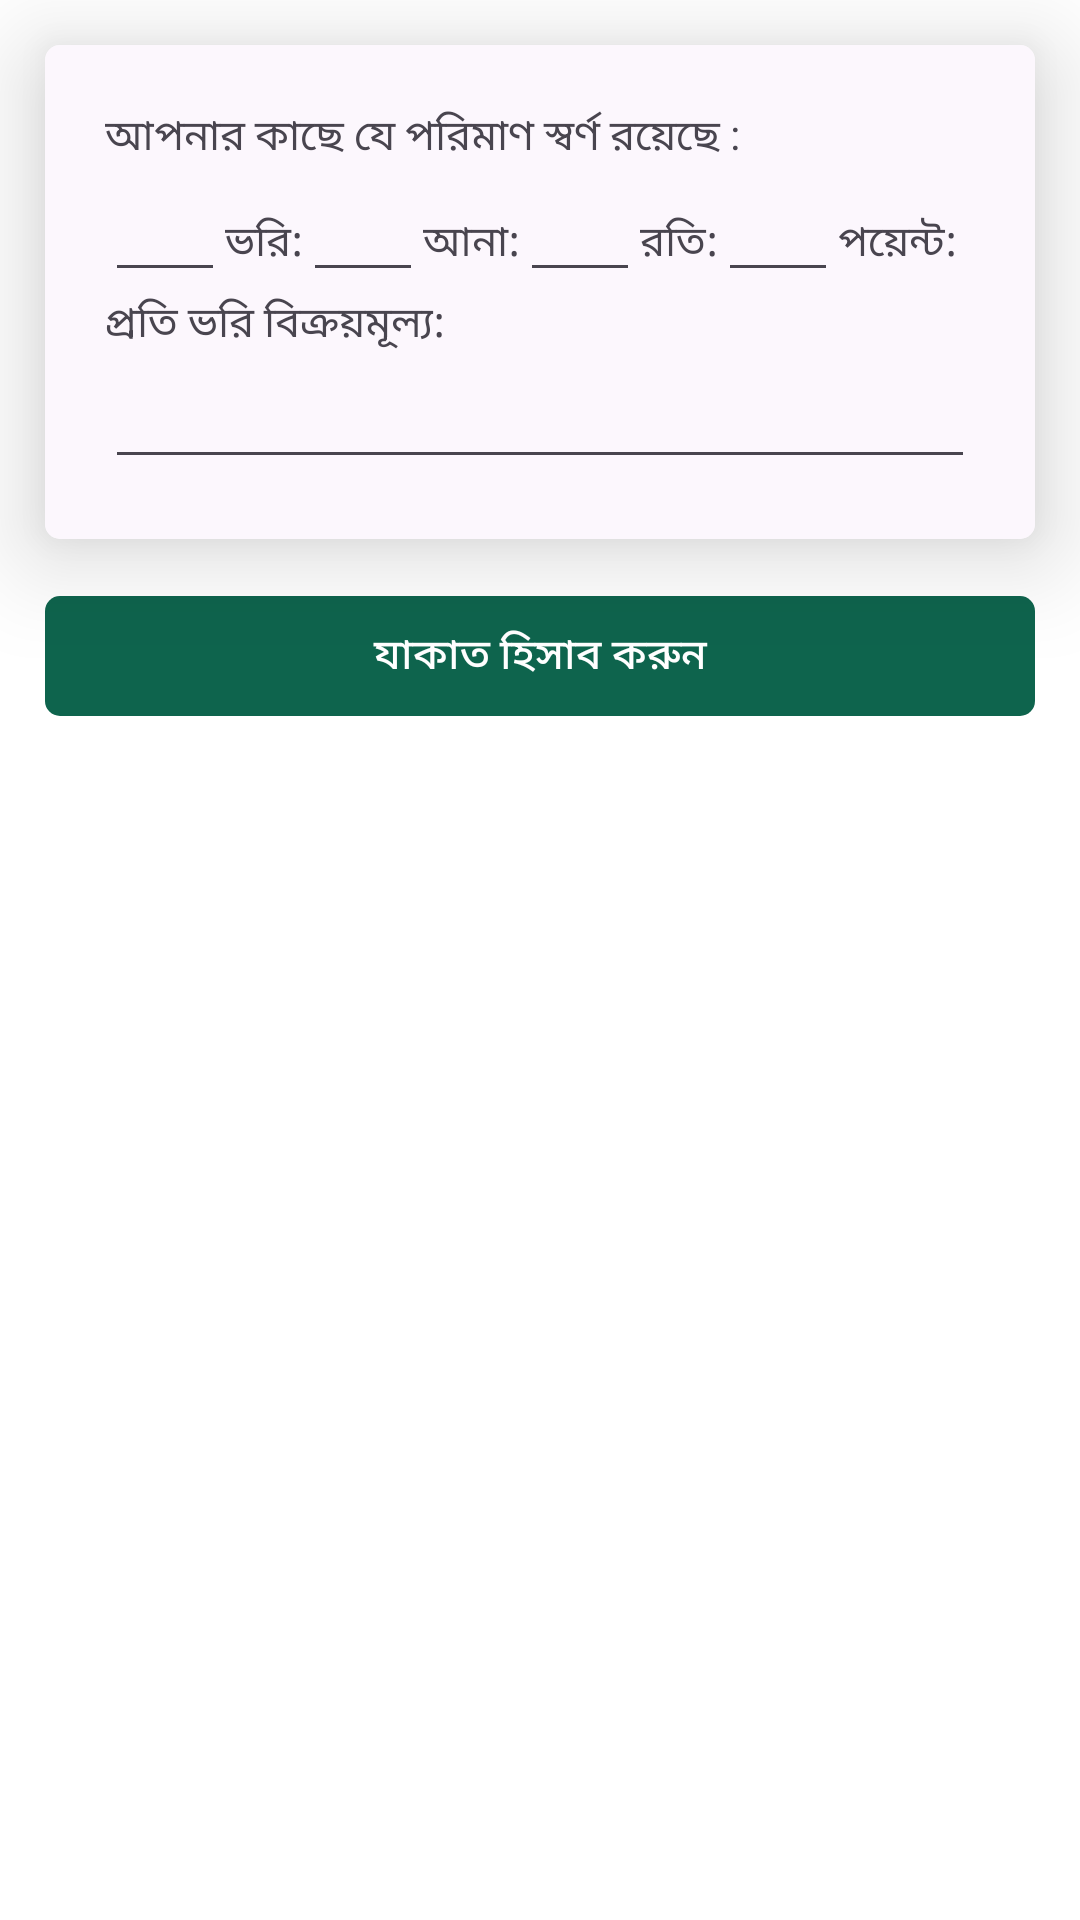

Android layout source for this screen:
<!-- AndroidManifest.xml: application theme Theme.ShonarBangla -->
<!-- res/layout/fragment_zakat.xml -->
<?xml version="1.0" encoding="utf-8"?>
<RelativeLayout xmlns:android="http://schemas.android.com/apk/res/android"
    xmlns:tools="http://schemas.android.com/tools"
    android:layout_width="match_parent"
    android:layout_height="match_parent"
    xmlns:app="http://schemas.android.com/apk/res-auto"
    tools:context=".frag.ZakatFragment"
    android:background="@color/white">

    <androidx.cardview.widget.CardView
        android:id="@+id/card"
        android:layout_width="match_parent"
        android:layout_height="wrap_content"
        app:layout_constraintTop_toTopOf="parent"
        app:cardCornerRadius="5dp"
        app:cardElevation="20dp"
        android:layout_margin="15dp"
        >

        <LinearLayout

            android:layout_width="match_parent"
            android:layout_height="match_parent"
            android:orientation="vertical"

            android:padding="20dp"
            android:background="#FCF7FD"
            >
            <LinearLayout
                android:layout_width="match_parent"
                android:layout_height="wrap_content"
                android:orientation="horizontal">
                <TextView
                    android:layout_width="wrap_content"
                    android:layout_height="wrap_content"
                    android:text="আপনার কাছে যে পরিমাণ স্বর্ণ রয়েছে :"
                    />
            </LinearLayout>


            <LinearLayout
                android:layout_width="match_parent"
                android:layout_height="wrap_content"
                android:orientation="horizontal">
                <EditText
                    android:id="@+id/edVori"
                    android:layout_width="40dp"
                    android:layout_height="wrap_content"
                    android:inputType="number"
                    />

                <TextView
                    android:layout_width="wrap_content"
                    android:layout_height="wrap_content"
                    android:text="ভরি:"/>
                <EditText
                    android:id="@+id/edAna"

                    android:layout_width="40dp"
                    android:layout_height="wrap_content"
                    android:inputType="number"

                    />

                <TextView
                    android:layout_width="wrap_content"
                    android:layout_height="wrap_content"
                    android:text="আনা:"/>
                <EditText
                    android:id="@+id/edRoti"

                    android:layout_width="40dp"
                    android:layout_height="wrap_content"
                    android:inputType="number"

                    />

                <TextView
                    android:layout_width="wrap_content"
                    android:layout_height="wrap_content"
                    android:text="রতি:"/>
                <EditText
                    android:id="@+id/edPoint"

                    android:layout_width="40dp"
                    android:layout_height="wrap_content"
                    android:inputType="number"

                    />

                <TextView
                    android:layout_width="wrap_content"
                    android:layout_height="wrap_content"
                    android:text="পয়েন্ট:"/>

            </LinearLayout>

            <RelativeLayout
                android:layout_width="match_parent"
                android:layout_height="wrap_content">

                <TextView
                    android:layout_width="wrap_content"
                    android:layout_height="wrap_content"
                    android:text="প্রতি ভরি বিক্রয়মূল্য:"
                    android:layout_alignParentStart="true"
                    />



            </RelativeLayout>

            <RelativeLayout
                android:layout_width="match_parent"
                android:layout_height="wrap_content">

                <EditText
                    android:id="@+id/edPrice"
                    android:layout_width="match_parent"
                    android:layout_height="wrap_content"
                    android:layout_alignParentStart="true"
                    android:inputType="number"

                    />



            </RelativeLayout>


        </LinearLayout>




    </androidx.cardview.widget.CardView>

    <com.google.android.material.button.MaterialButton
        android:id="@+id/btnSubmit"
        android:layout_width="match_parent"
        android:layout_height="wrap_content"
        android:layout_below="@+id/card"
        android:layout_marginHorizontal="15dp"
        app:cornerRadius="5dp"
        android:text="যাকাত হিসাব করুন"
        />

    <TextView
        android:id="@+id/tvOutput"
        android:layout_width="match_parent"
        android:layout_height="wrap_content"
        android:gravity="left"
        android:layout_below="@id/btnSubmit"
        android:layout_marginHorizontal="15dp"

        />






</RelativeLayout>
<!-- resources referenced by this layout -->
<resources>
  <color name="white">#FFFFFFFF</color>
  <style name="Theme.ShonarBangla" parent="Base.Theme.ShonarBangla" />
  <style name="Base.Theme.ShonarBangla" parent="Theme.Material3.Light.NoActionBar">
           <item name="colorPrimary">@color/primary</item>
          <item name="android:windowSplashScreenBackground" tools:targetApi="31">@color/primary</item>
  
      </style>
  <color name="primary"> #0e644d</color>
</resources>
